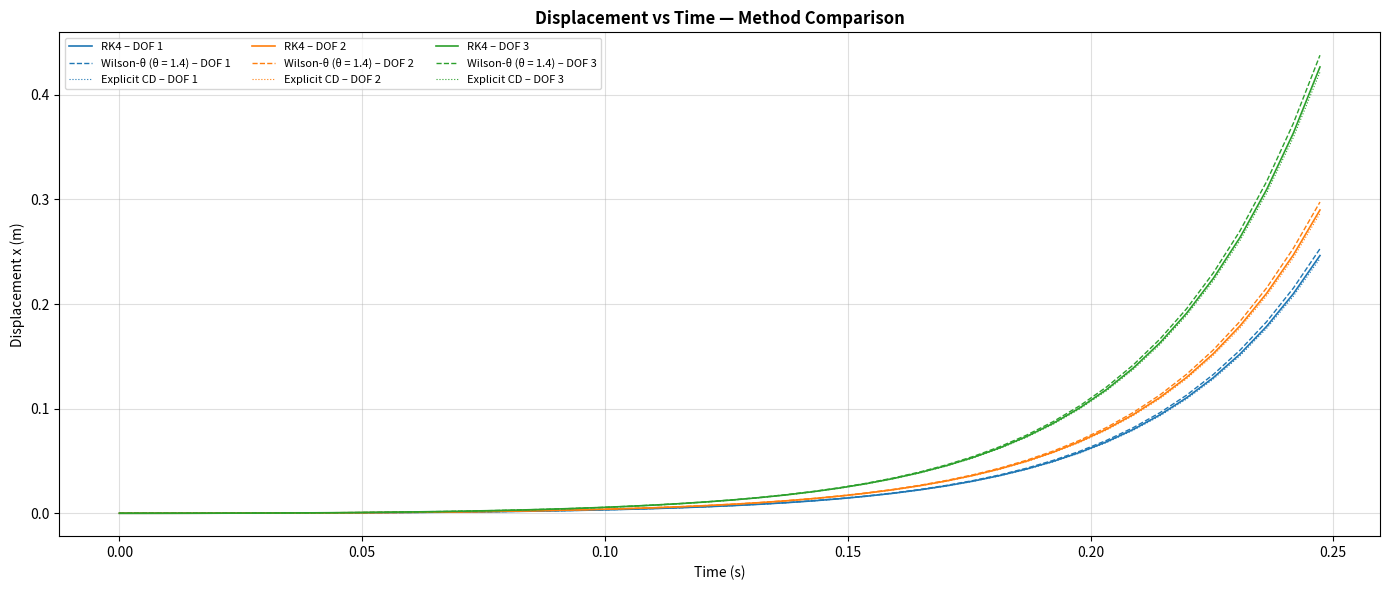

The script that saved this image:
"""
Midterm P_2 - EMCH 502
Author: JP Hooks
Explicit CD, Wilson-Theta (implicit), and RK4 for 3-DOF system
"""
import numpy as np
import matplotlib.pyplot as plt
from scipy.linalg import eigvalsh

NDOF = 3

M = np.diag([10.0, 20.0, 30.0])
C = np.array([[0.1, 0.2, 0.1],
              [0.2, 0.1, 0.1],
              [0.1, 0.1, 0.1]])
K = 1e4 * np.array([[ 40.0, -20.0, -10.0],
                     [-20.0,  30.0, -10.0],
                     [-10.0, -10.0,  10.0]])

def f_ext(t):
    f_val = 12.0 * np.sin(30.0 * t) + 5.0 * np.cos(15.0 * t)
    return np.array([f_val, f_val, f_val])

x0 = np.zeros(NDOF)
v0 = np.zeros(NDOF)

# eigenvalue analysis & time-step selection
eigvals = eigvalsh(K, M)
omega_n = np.sqrt(np.abs(eigvals))
omega_max = np.max(omega_n)

print("="*60)
print("Eigenvalues (omega^2):", eigvals)
if np.any(eigvals < 0):
    print("*** WARNING: Negative eigenvalue detected — system may be unstable. ***")
print(f"|omega| (rad/s): {np.sort(omega_n)}")

dt_crit = 2.0 / omega_max
dt = 0.60 * dt_crit
T_end = 0.5
n_steps = int(np.ceil(T_end / dt)) + 1
t = np.linspace(0.0, T_end, n_steps)
dt = t[1] - t[0]
print(f"dt = {dt:.6e} s  |  {n_steps} steps  |  T_end = {T_end} s")
print("="*60)

F = np.zeros((n_steps, NDOF))
for i in range(n_steps):
    F[i, :] = f_ext(t[i])

# explicit central difference
def explicit_cd(M, C, K, F, x0, v0, t):
    dt, n, nd = t[1]-t[0], len(t), M.shape[0]
    x, v, a = np.zeros((n,nd)), np.zeros((n,nd)), np.zeros((n,nd))

    a[0] = np.linalg.solve(M, F[0] - C@v0 - K@x0)
    x[0], v[0] = x0.copy(), v0.copy()
    x_m1 = x0 - dt*v0 + 0.5*dt**2*a[0]

    Me_inv = np.linalg.inv(M/dt**2 + C/(2*dt))
    A1 = 2*M/dt**2 - K
    A2 = M/dt**2 - C/(2*dt)

    for i in range(n-1):
        x_ip1 = Me_inv @ (F[i] + A1@x[i] - A2@x_m1)
        v[i] = (x_ip1 - x_m1)/(2*dt)
        a[i] = (x_ip1 - 2*x[i] + x_m1)/dt**2
        x_m1 = x[i].copy()
        x[i+1] = x_ip1

    v[-1] = (x[-1]-x[-2])/dt
    a[-1] = np.linalg.solve(M, F[-1]-C@v[-1]-K@x[-1])
    return x, v, a

# wilson-theta (implicit)
def wilson_theta(M, C, K, F_func, x0, v0, t, theta=1.4):
    dt, n, nd = t[1]-t[0], len(t), M.shape[0]
    x, v, a = np.zeros((n,nd)), np.zeros((n,nd)), np.zeros((n,nd))

    x[0], v[0] = x0.copy(), v0.copy()
    a[0] = np.linalg.solve(M, F_func(t[0]) - C@v0 - K@x0)
    tau = theta*dt

    Ke = (6/tau**2)*M + (3/tau)*C + K
    P1 = (6/tau**2)*M + (3/tau)*C
    P2 = (6/tau)*M + 2*C
    P3 = 2*M + (tau/2)*C

    for i in range(n-1):
        Fe = F_func(t[i]+tau) + P1@x[i] + P2@v[i] + P3@a[i]
        x_theta = np.linalg.solve(Ke, Fe)
        a_theta = (6/tau**2)*(x_theta-x[i]) - (6/tau)*v[i] - 2*a[i]

        a[i+1] = a[i] + (1/theta)*(a_theta - a[i])
        v[i+1] = v[i] + (dt/2)*(a[i+1] + a[i])
        x[i+1] = x[i] + dt*v[i] + (dt**2/6)*(a[i+1] + 2*a[i])

    return x, v, a

def rk4_mdof(M, C, K, F_func, x0, v0, t):
    dt, n, nd = t[1]-t[0], len(t), M.shape[0]
    M_inv = np.linalg.inv(M)
    q = np.zeros((n, 2*nd))
    q[0, :nd], q[0, nd:] = v0.copy(), x0.copy()

    def qdot(qs, ti):
        vel, disp = qs[:nd], qs[nd:]
        acc = M_inv @ (F_func(ti) - C@vel - K@disp)
        return np.concatenate([acc, vel])

    for i in range(n-1):
        ti, qi = t[i], q[i]
        k1 = qdot(qi,              ti)
        k2 = qdot(qi+dt/2*k1,     ti+dt/2)
        k3 = qdot(qi+dt/2*k2,     ti+dt/2)
        k4 = qdot(qi+dt*k3,       ti+dt)
        q[i+1] = qi + (dt/6)*(k1 + 2*k2 + 2*k3 + k4)

    return q[:, nd:], q[:, :nd], None   

# run
theta_run = 1.4
x_cd, _, _ = explicit_cd(M, C, K, F, x0, v0, t)
x_wt, _, _ = wilson_theta(M, C, K, f_ext, x0, v0, t, theta=theta_run)
x_rk, _, _ = rk4_mdof(M, C, K, f_ext, x0, v0, t)

# plot
t_zoom = 0.25
iz = np.searchsorted(t, t_zoom)
dof_labels = ['DOF 1', 'DOF 2', 'DOF 3']
colors = ['tab:blue', 'tab:orange', 'tab:green']

fig, ax = plt.subplots(figsize=(14, 6))
for j in range(NDOF):
    ax.plot(t[:iz], x_rk[:iz, j], color=colors[j],
            label=f'RK4 – {dof_labels[j]}', linewidth=1.2)
    ax.plot(t[:iz], x_wt[:iz, j], color=colors[j], linestyle='--',
            label=f'Wilson-θ (θ = {theta_run}) – {dof_labels[j]}', linewidth=1.0)
    ax.plot(t[:iz], x_cd[:iz, j], color=colors[j], linestyle=':',
            label=f'Explicit CD – {dof_labels[j]}', linewidth=0.8)

ax.set_xlabel('Time (s)')
ax.set_ylabel('Displacement x (m)')
ax.set_title('Displacement vs Time — Method Comparison', fontweight='bold')
ax.legend(fontsize=8, ncol=3)
ax.grid(True, alpha=0.4)
plt.tight_layout()
plt.savefig(f'P2_displacement_comparison_theta-{theta_run}.png', dpi=200)
plt.show()
